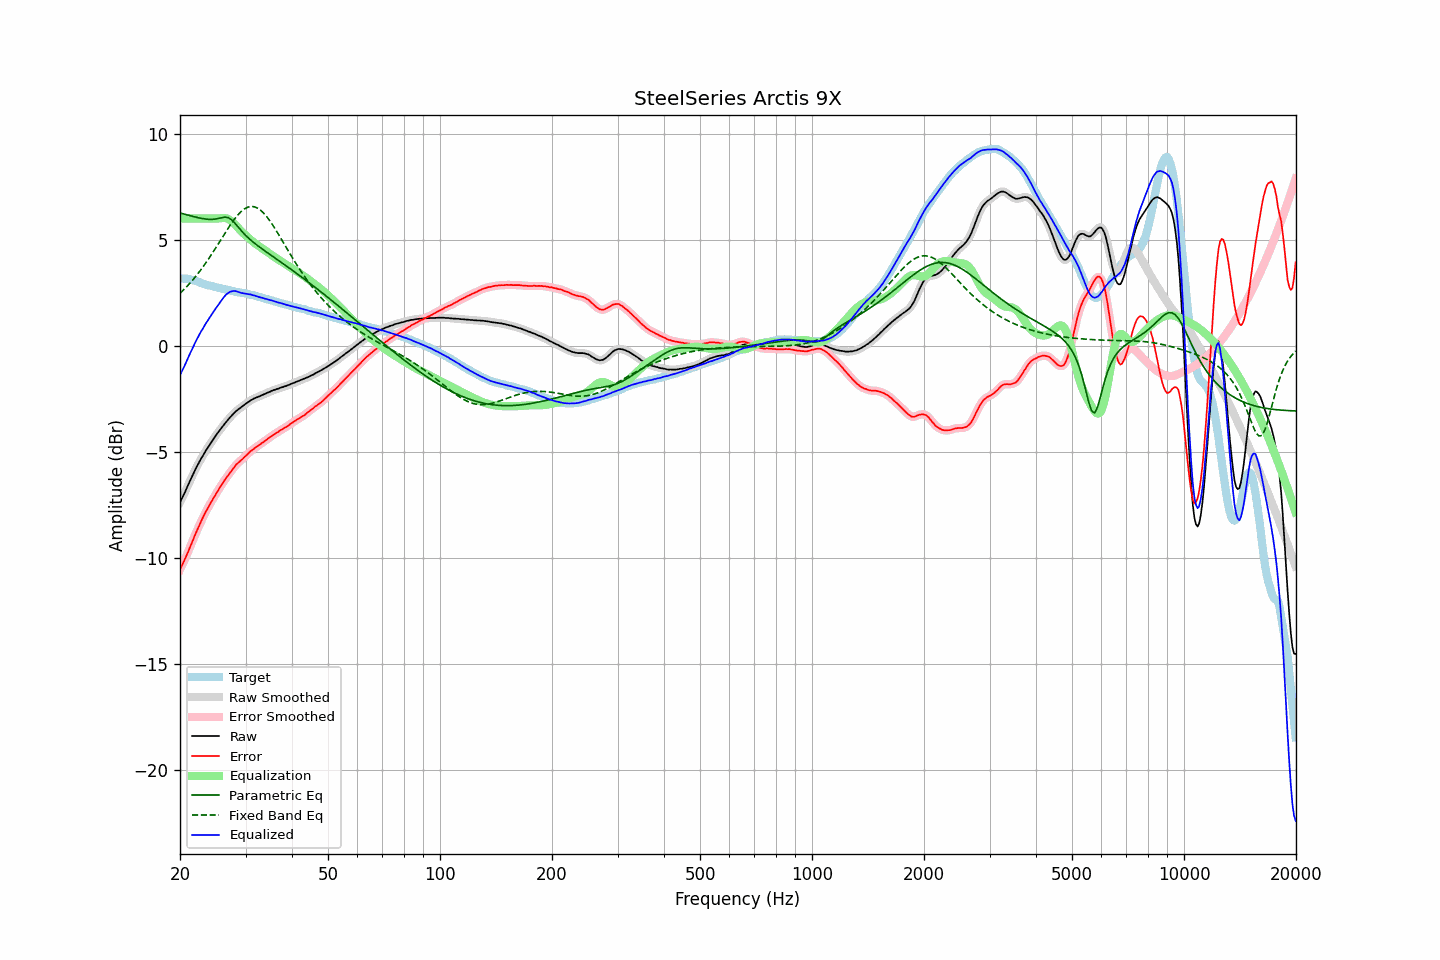

The table this chart was drawn from, first rows:
frequency, raw, error, smoothed, error_smoothed, equalization, parametric_eq, fixed_band_eq, equalized_raw, equalized_smoothed, target
20.00, -7.39, -10.57, -7.39, -10.56, 6.00, 6.26, 2.47, -1.39, -1.39, 3.18
20.20, -7.23, -10.40, -7.24, -10.41, 6.00, 6.24, 2.54, -1.23, -1.24, 3.17
20.40, -7.08, -10.25, -7.08, -10.25, 6.00, 6.22, 2.61, -1.08, -1.08, 3.16
20.61, -6.93, -10.08, -6.92, -10.08, 6.00, 6.19, 2.69, -0.93, -0.92, 3.15
20.81, -6.75, -9.91, -6.75, -9.91, 6.00, 6.17, 2.77, -0.75, -0.75, 3.15
21.02, -6.58, -9.74, -6.58, -9.73, 6.00, 6.15, 2.85, -0.58, -0.58, 3.15
21.23, -6.41, -9.55, -6.42, -9.55, 6.00, 6.13, 2.93, -0.41, -0.42, 3.13
21.44, -6.25, -9.36, -6.25, -9.37, 6.00, 6.11, 3.02, -0.25, -0.25, 3.11
21.66, -6.10, -9.19, -6.09, -9.18, 6.00, 6.09, 3.10, -0.10, -0.09, 3.09
21.87, -5.93, -8.99, -5.93, -9.00, 6.00, 6.08, 3.19, 0.07, 0.07, 3.06
22.09, -5.77, -8.81, -5.78, -8.82, 6.00, 6.06, 3.29, 0.23, 0.22, 3.04
22.31, -5.63, -8.65, -5.63, -8.65, 6.00, 6.04, 3.38, 0.37, 0.37, 3.02
22.54, -5.50, -8.49, -5.49, -8.48, 6.00, 6.02, 3.48, 0.50, 0.51, 2.99
22.76, -5.34, -8.30, -5.35, -8.31, 6.00, 6.01, 3.58, 0.66, 0.65, 2.96
22.99, -5.22, -8.15, -5.22, -8.15, 6.00, 5.99, 3.68, 0.78, 0.78, 2.93
23.22, -5.09, -7.99, -5.09, -7.99, 6.00, 5.98, 3.79, 0.91, 0.91, 2.90
23.45, -4.96, -7.84, -4.97, -7.85, 6.00, 5.97, 3.89, 1.04, 1.03, 2.88
23.69, -4.85, -7.70, -4.84, -7.70, 6.00, 5.96, 4.01, 1.15, 1.16, 2.86
23.92, -4.72, -7.56, -4.72, -7.56, 6.00, 5.96, 4.12, 1.28, 1.28, 2.84
24.16, -4.60, -7.43, -4.61, -7.43, 6.00, 5.96, 4.23, 1.40, 1.39, 2.83
24.40, -4.49, -7.30, -4.49, -7.30, 6.00, 5.95, 4.35, 1.51, 1.51, 2.81
24.65, -4.38, -7.17, -4.38, -7.17, 6.00, 5.96, 4.46, 1.62, 1.62, 2.79
24.89, -4.27, -7.04, -4.27, -7.04, 6.00, 5.97, 4.58, 1.73, 1.73, 2.77
25.14, -4.16, -6.91, -4.16, -6.91, 6.00, 5.98, 4.70, 1.84, 1.84, 2.75
25.39, -4.06, -6.79, -4.06, -6.79, 6.00, 6.00, 4.82, 1.94, 1.94, 2.72
25.65, -3.95, -6.67, -3.96, -6.67, 6.01, 6.02, 4.94, 2.05, 2.05, 2.71
25.91, -3.86, -6.55, -3.86, -6.55, 6.02, 6.04, 5.07, 2.15, 2.16, 2.68
26.16, -3.76, -6.43, -3.76, -6.43, 6.02, 6.05, 5.19, 2.26, 2.26, 2.67
26.43, -3.66, -6.32, -3.67, -6.32, 6.02, 6.06, 5.31, 2.35, 2.35, 2.65
26.69, -3.57, -6.21, -3.57, -6.21, 6.00, 6.05, 5.43, 2.43, 2.43, 2.64
26.96, -3.48, -6.10, -3.48, -6.11, 5.97, 6.04, 5.54, 2.49, 2.49, 2.62
27.23, -3.39, -6.00, -3.40, -6.00, 5.93, 5.99, 5.66, 2.53, 2.53, 2.61
27.50, -3.31, -5.90, -3.31, -5.90, 5.87, 5.94, 5.77, 2.56, 2.56, 2.59
27.77, -3.23, -5.80, -3.23, -5.80, 5.81, 5.87, 5.87, 2.57, 2.58, 2.57
28.05, -3.15, -5.71, -3.16, -5.70, 5.73, 5.79, 5.98, 2.58, 2.58, 2.56
28.33, -3.08, -5.61, -3.08, -5.62, 5.65, 5.70, 6.07, 2.57, 2.57, 2.53
28.62, -3.02, -5.54, -3.02, -5.54, 5.57, 5.61, 6.16, 2.54, 2.54, 2.52
28.90, -2.96, -5.48, -2.97, -5.47, 5.48, 5.52, 6.25, 2.52, 2.52, 2.51
29.19, -2.91, -5.41, -2.91, -5.41, 5.40, 5.43, 6.32, 2.49, 2.49, 2.49
29.48, -2.85, -5.34, -2.85, -5.34, 5.33, 5.35, 6.39, 2.48, 2.48, 2.49
29.78, -2.79, -5.26, -2.79, -5.27, 5.26, 5.26, 6.44, 2.46, 2.46, 2.47
30.08, -2.73, -5.19, -2.74, -5.20, 5.19, 5.19, 6.49, 2.46, 2.45, 2.46
30.38, -2.68, -5.12, -2.68, -5.12, 5.12, 5.11, 6.53, 2.44, 2.44, 2.44
30.68, -2.63, -5.05, -2.63, -5.05, 5.05, 5.05, 6.55, 2.42, 2.42, 2.42
30.99, -2.57, -4.97, -2.58, -4.98, 4.99, 4.98, 6.56, 2.41, 2.41, 2.40
31.30, -2.54, -4.93, -2.54, -4.92, 4.93, 4.91, 6.56, 2.38, 2.39, 2.38
31.61, -2.49, -4.87, -2.50, -4.86, 4.87, 4.85, 6.55, 2.37, 2.37, 2.37
31.93, -2.46, -4.81, -2.46, -4.81, 4.81, 4.79, 6.53, 2.34, 2.34, 2.34
32.24, -2.43, -4.75, -2.43, -4.75, 4.75, 4.73, 6.50, 2.32, 2.32, 2.32
32.57, -2.40, -4.70, -2.40, -4.70, 4.70, 4.68, 6.45, 2.30, 2.30, 2.30
32.89, -2.37, -4.66, -2.37, -4.65, 4.65, 4.62, 6.39, 2.27, 2.28, 2.29
33.22, -2.33, -4.59, -2.34, -4.60, 4.59, 4.57, 6.33, 2.26, 2.26, 2.25
33.55, -2.30, -4.55, -2.30, -4.54, 4.54, 4.51, 6.25, 2.24, 2.24, 2.24
33.89, -2.27, -4.48, -2.27, -4.48, 4.48, 4.46, 6.17, 2.21, 2.22, 2.21
34.23, -2.23, -4.43, -2.24, -4.43, 4.43, 4.40, 6.08, 2.20, 2.19, 2.20
34.57, -2.20, -4.37, -2.20, -4.37, 4.37, 4.35, 5.98, 2.17, 2.17, 2.17
34.92, -2.17, -4.32, -2.17, -4.32, 4.32, 4.30, 5.87, 2.15, 2.15, 2.15
35.27, -2.13, -4.27, -2.14, -4.26, 4.27, 4.24, 5.76, 2.13, 2.13, 2.13
35.62, -2.10, -4.21, -2.11, -4.21, 4.22, 4.19, 5.65, 2.11, 2.11, 2.11
35.97, -2.08, -4.16, -2.08, -4.17, 4.16, 4.14, 5.53, 2.08, 2.09, 2.08
... 635 more rows
